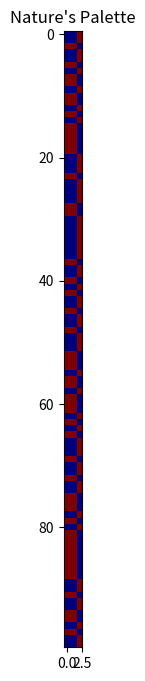

Reproduce this figure in Python.
# 'Nature's Palette' 
# a program which creates a vibrant display of nature's beauty

# Include libraries 
import matplotlib.pyplot as plt 
from matplotlib import cm 
import numpy as np

# Define a function which makes the colors more vibrant
def increase_color(r, g, b): 
	r += 5
	g += 5
	b += 5
	if (r > 255): 
		r = 255
	if (g > 255): 
		g = 255
	if (b > 255): 
		b = 255
	return (r, g, b) 

# Define the base colors 
blue = (0, 0, 255) 
yellow = (255, 255, 0) 
red = (255, 0, 0) 

# Create a color map 
cmap = cm.get_cmap('jet')

# Initialize figure 
fig = plt.figure(figsize=(15, 8)) 
ax1 = fig.add_subplot(1, 1, 1)

# Generate a meshgrid of coordinates 
X, Y = np.meshgrid(np.arange(0, 10, 1), np.arange(0, 10, 1)) 

# Generate the seed image 
seed_img = np.zeros((10, 10, 3)) 

# Populate the seed image with random pixels
for i in range(10): 
	for j in range(10): 
		if (np.random.randint(0, 2)): 
			seed_img[i][j] = blue 
		else: 
			seed_img[i][j] = yellow 

# Create the color map 
colors = np.zeros((100, 3)) 

# Color each pixel in the seed image 
for x in range(10): 
	for y in range(10): 
		colors[x * 10 + y] = seed_img[x][y] 

# Increase the colors to make them more vibrant 
for color in colors: 
	color = increase_color(color[0], color[1], color[2]) 

# Create the image 
img = ax1.imshow(cmap(colors)) 

# Set the title
plt.title("Nature's Palette")

# Display the image 
plt.show()